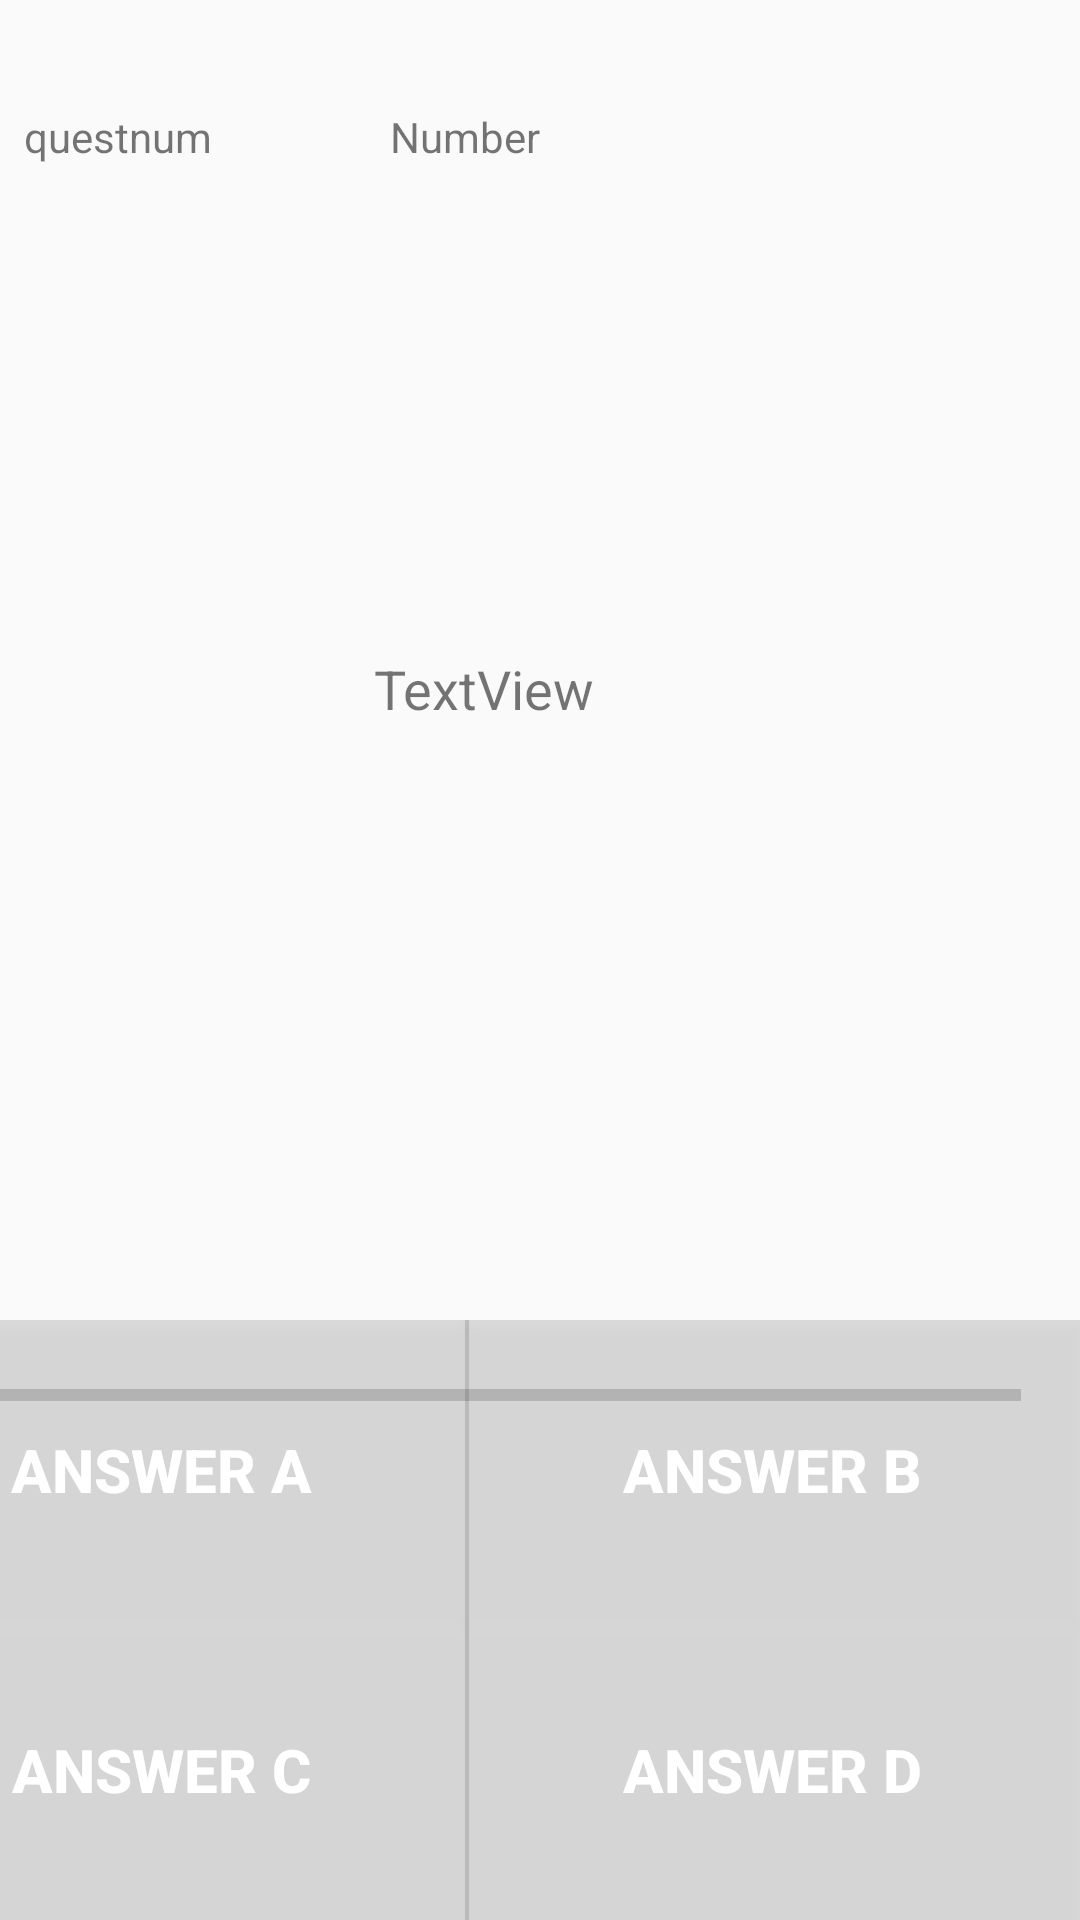

Write the Android layout XML for this screen, with the resource values it uses.
<!-- AndroidManifest.xml: application theme AppTheme -->
<!-- res/layout/activity_quiz.xml -->
<?xml version="1.0" encoding="utf-8"?>
<android.support.constraint.ConstraintLayout xmlns:android="http://schemas.android.com/apk/res/android"
    xmlns:app="http://schemas.android.com/apk/res-auto"
    xmlns:tools="http://schemas.android.com/tools"
    android:layout_width="match_parent"
    android:layout_height="match_parent"
    tools:context=".Quiz.Quiz">

    <Button
        android:id="@+id/answerDbutton"
        android:layout_width="205dp"
        android:layout_height="100dp"
        android:background="#20000000"
        android:padding="30dp"
        android:text="Answer D"
        android:textColor="@android:color/white"
        android:textSize="20sp"
        android:textStyle="bold"
        app:layout_constraintBottom_toBottomOf="parent"
        app:layout_constraintEnd_toEndOf="parent" />

    <Button
        android:id="@+id/answerCbutton"
        android:layout_width="205dp"
        android:layout_height="100dp"
        android:layout_marginEnd="204dp"
        android:background="#20000000"
        android:padding="30dp"
        android:text="Answer C"
        android:textColor="@android:color/white"
        android:textSize="20sp"
        android:textStyle="bold"
        app:layout_constraintBottom_toBottomOf="parent"
        app:layout_constraintEnd_toEndOf="parent" />

    <Button
        android:id="@+id/answerAbutton"
        android:layout_width="205dp"
        android:layout_height="100dp"
        android:layout_marginEnd="204dp"
        android:layout_marginBottom="100dp"
        android:background="#20000000"
        android:padding="30dp"
        android:text="Answer A"
        android:textColor="@android:color/white"
        android:textSize="20sp"
        android:textStyle="bold"
        app:layout_constraintBottom_toBottomOf="parent"
        app:layout_constraintEnd_toEndOf="parent" />

    <Button
        android:id="@+id/answerBbutton"
        android:layout_width="205dp"
        android:layout_height="100dp"
        android:layout_marginBottom="100dp"
        android:background="#20000000"
        android:padding="30dp"
        android:text="Answer B"
        android:textColor="@android:color/white"
        android:textSize="20sp"
        android:textStyle="bold"
        app:layout_constraintBottom_toBottomOf="parent"
        app:layout_constraintEnd_toEndOf="parent" />

    <TextView
        android:id="@+id/questiontext"
        android:layout_width="272dp"
        android:layout_height="83dp"
        android:layout_marginStart="8dp"
        android:layout_marginTop="188dp"
        android:layout_marginEnd="60dp"
        android:gravity="center"
        android:text="TextView"
        android:textSize="18sp"
        android:typeface="normal"
        app:layout_constraintEnd_toEndOf="parent"
        app:layout_constraintHorizontal_bias="0.859"
        app:layout_constraintStart_toStartOf="parent"
        app:layout_constraintTop_toTopOf="parent" />

    <TextView
        android:id="@+id/quizscoretext"
        android:layout_width="wrap_content"
        android:layout_height="wrap_content"
        android:layout_marginTop="36dp"
        android:layout_marginEnd="180dp"
        android:text="Number"
        app:layout_constraintEnd_toEndOf="parent"
        app:layout_constraintTop_toTopOf="parent" />

    <TextView
        android:id="@+id/questionnumbertext"
        android:layout_width="wrap_content"
        android:layout_height="wrap_content"
        android:layout_marginStart="8dp"
        android:layout_marginTop="36dp"
        android:text="questnum"
        app:layout_constraintStart_toStartOf="parent"
        app:layout_constraintTop_toTopOf="parent" />

    <ProgressBar
        android:id="@+id/progressbar"
        style="?android:attr/progressBarStyleHorizontal"
        android:layout_width="365dp"
        android:layout_height="26dp"
        android:layout_marginTop="452dp"
        android:layout_marginEnd="20dp"
        app:layout_constraintEnd_toEndOf="parent"
        app:layout_constraintTop_toTopOf="parent" />

</android.support.constraint.ConstraintLayout>
<!-- resources referenced by this layout -->
<resources>
  <style name="AppTheme" parent="Theme.AppCompat.Light.NoActionBar">
          
          <item name="colorPrimary">@color/colorPrimary</item>
          <item name="colorPrimaryDark">@color/colorPrimaryDark</item>
          <item name="colorAccent">@color/colorAccent</item>
          <item name="android:textColorHint">@color/colorPrimary</item>
      </style>
  <color name="colorPrimary">#59D2D6</color>
  <color name="colorPrimaryDark">#320067</color>
  <color name="colorAccent">#320067</color>
</resources>
